Run: headless pygame with SDL's dummy video driver; simulated clock (each Clock.tick advances the game by its frame time, no real sleeping); random seed 0; keys injected as events and as key.get_pressed() state; no mouse input.
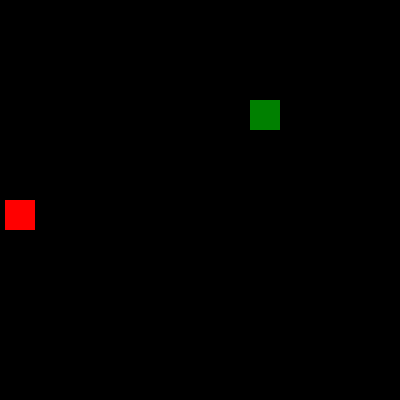
Frame 1 of 4 · flips 1–60 · no input
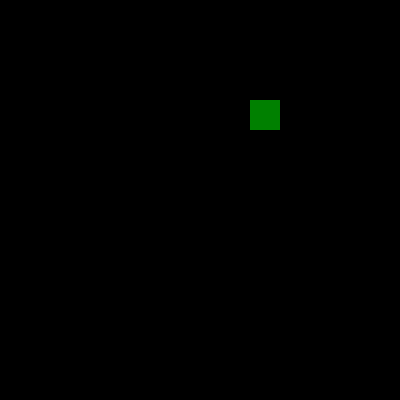
Frame 2 of 4 · flips 61–180 · tapped SPACE, RETURN · held RIGHT (→), D
Frame 3 of 4 · flips 181–300 · held DOWN (↓), S · screen unchanged from frame 2, image omitted
Frame 4 of 4 · flips 301–420 · held LEFT (←), A, UP (↑), W · screen unchanged from frame 3, image omitted

The pygame program that drew these frames:

import pygame, sys, time, math, random
from pygame.locals import *

WINDOWHEIGHT = 400
WINDOWWIDTH = 400

BLACK = (0, 0, 0)
RED = (255, 0, 0)
GREEN = (0, 128, 0)

pygame.init()
windowSurface = pygame.display.set_mode((WINDOWWIDTH, WINDOWHEIGHT), 0, 32)

box = pygame.Rect(5, 200, 30, 30)
box2 = pygame.Rect(250, 100, 30, 30)

mainClock = pygame.time.Clock()

fired = False

def checkEvents():
    global fired
    
    for event in pygame.event.get():
        if event.type == QUIT:
            pygame.quit()
        elif event.type == KEYDOWN:
            if event.key == K_SPACE and not fired:
                fired = True

def draw():
    windowSurface.fill(BLACK)
    pygame.draw.rect(windowSurface, RED, box)
    pygame.draw.rect(windowSurface, GREEN, box2)
    pygame.display.update()
    mainClock.tick(30)

def runGame():
    if fired:
        box.x += 5
        box.y -= 5

while True:
    checkEvents()
    runGame()
    draw()
            
